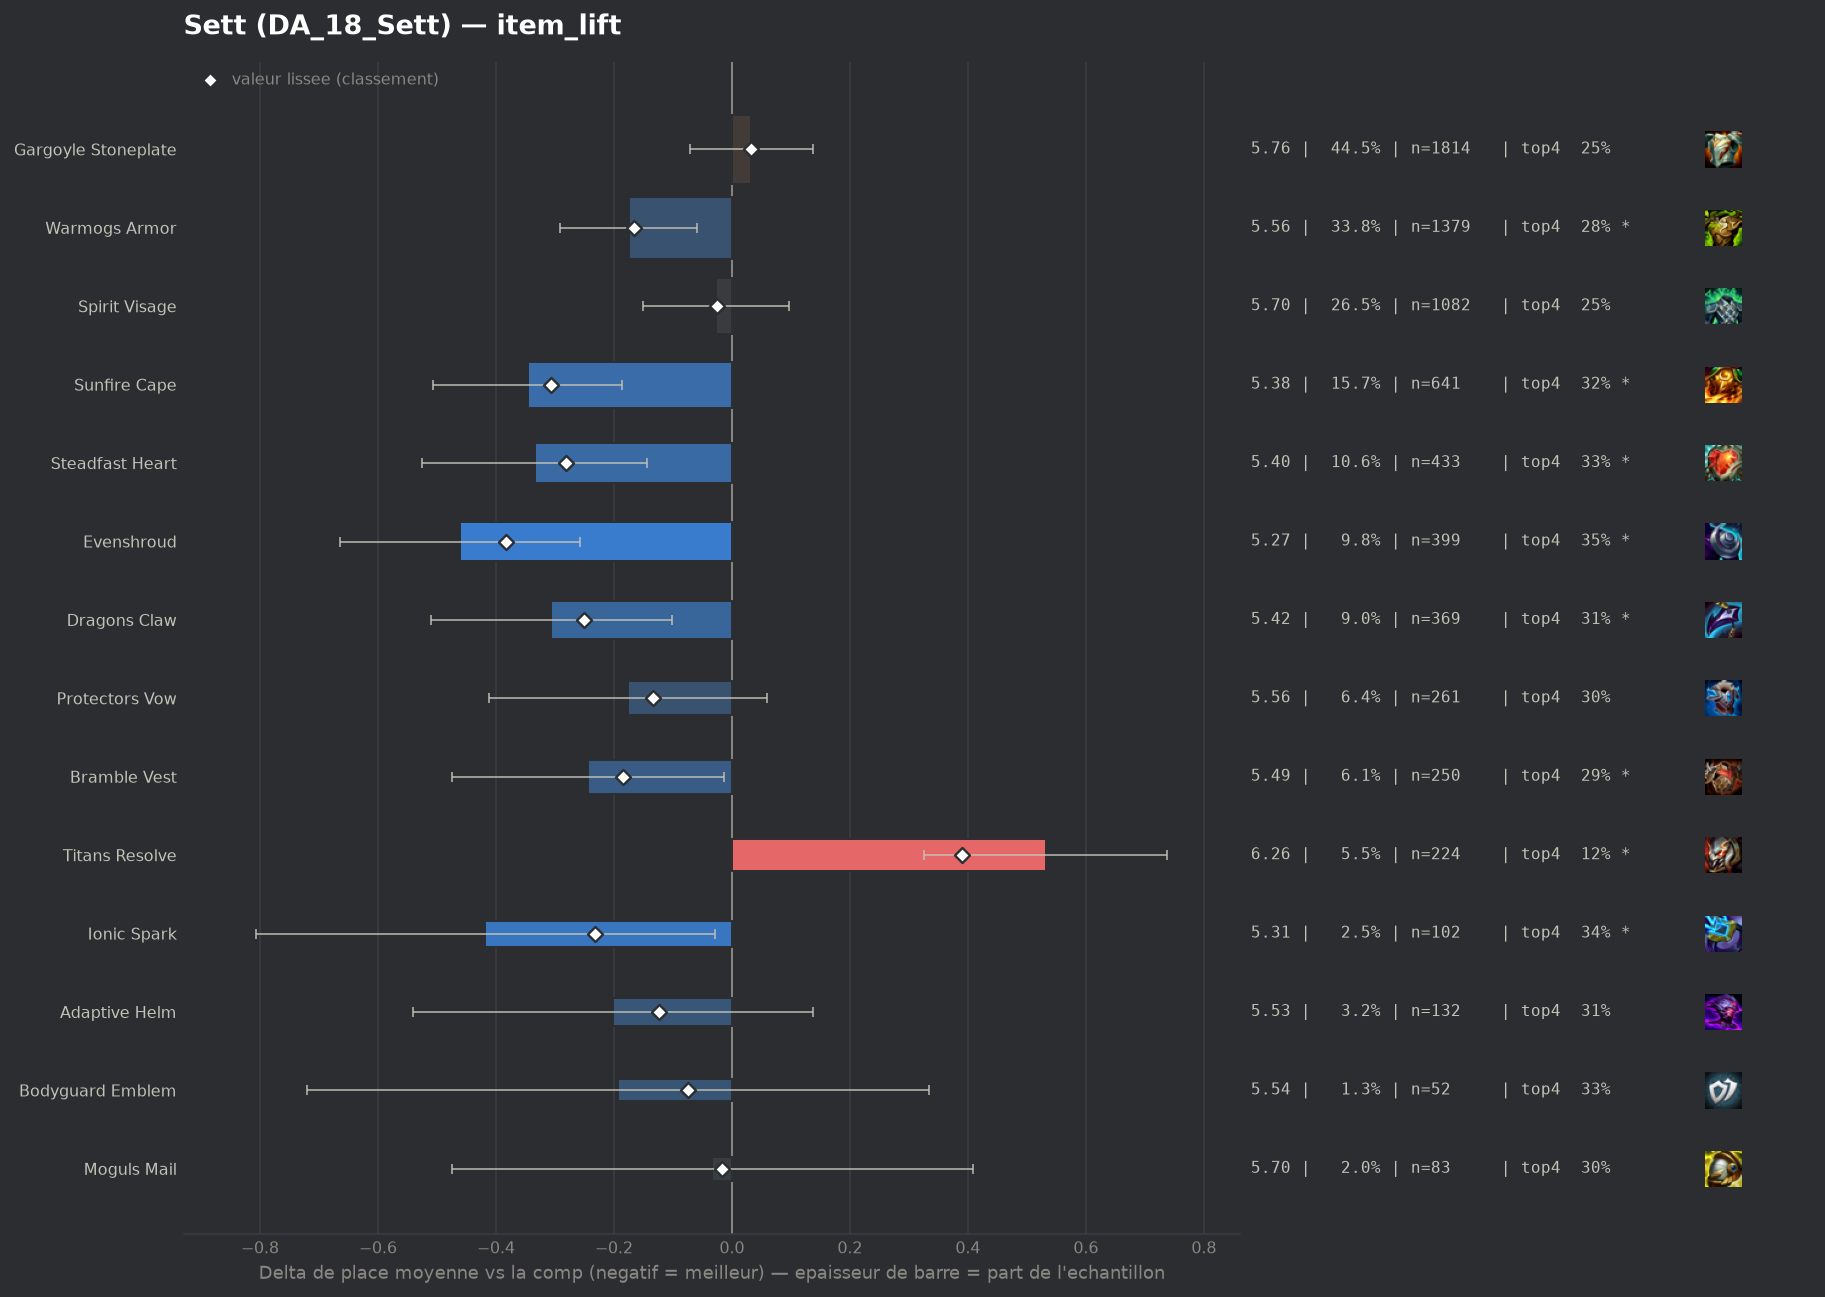

Data behind this chart, as committed beside it:
group, label, n, share, avg_place, shrunk_avg, score, d_avg, d_avg_pess, impact, d_top4, win, top2, top4, sd, z, p, significant
populaire, Evenshroud, 399, 0.09782, 5.271, 5.349, -0.383, -0.461, -0.257, 0.0374, 0.0977, 0.0451, 0.1028, 0.3534, 1.99, -4.43, 1e-05, True
populaire, Sunfire Cape, 641, 0.1571, 5.385, 5.424, -0.307, -0.346, -0.186, 0.0483, 0.0688, 0.0421, 0.0858, 0.3245, 1.931, -4.23, 2e-05, True
populaire, Steadfast Heart, 433, 0.1062, 5.397, 5.45, -0.281, -0.334, -0.144, 0.0299, 0.0699, 0.0346, 0.0808, 0.3256, 1.927, -3.44, 0.00058, True
populaire, Dragons Claw, 369, 0.09046, 5.425, 5.481, -0.251, -0.306, -0.102, 0.0227, 0.056, 0.0325, 0.0867, 0.3117, 1.919, -2.94, 0.0033, True
pepite, Ionic Spark, 102, 0.02501, 5.314, 5.499, -0.232, -0.418, -0.029, 0.0058, 0.0874, 0.0392, 0.1078, 0.3431, 1.98, -2.11, 0.0351, True
populaire, Bramble Vest, 250, 0.06129, 5.488, 5.548, -0.184, -0.244, -0.013, 0.0113, 0.0363, 0.016, 0.072, 0.292, 1.798, -2.07, 0.03822, True
populaire, Warmogs Armor, 1379, 0.3381, 5.556, 5.566, -0.166, -0.175, -0.059, 0.056, 0.0278, 0.0326, 0.0776, 0.2835, 1.904, -2.96, 0.00305, True
populaire, Protectors Vow, 261, 0.06399, 5.556, 5.597, -0.134, -0.176, 0.0, 0.0086, 0.0393, 0.0268, 0.0613, 0.295, 1.884, -1.46, 0.1435, False
pepite, Adaptive Helm, 132, 0.03236, 5.53, 5.607, -0.124, -0.201, 0.0, 0.004, 0.0549, 0.0303, 0.0682, 0.3106, 1.956, -1.16, 0.2441, False
pepite, Bodyguard Emblem, 52, 0.01275, 5.538, 5.656, -0.075, -0.193, 0.0, 0.001, 0.0712, 0.0, 0.0385, 0.3269, 1.926, -0.72, 0.4724, False
populaire, Spirit Visage, 1082, 0.2653, 5.704, 5.706, -0.025, -0.027, 0.0, 0.0067, -0.0071, 0.025, 0.0656, 0.2486, 1.835, -0.43, 0.6655, False
pepite, Moguls Mail, 83, 0.02035, 5.699, 5.715, -0.017, -0.033, 0.0, 0.0003, 0.0455, 0.0361, 0.0723, 0.3012, 2.034, -0.15, 0.8844, False
populaire, Gargoyle Stoneplate, 1814, 0.4447, 5.765, 5.763, 0.032, 0.033, 0.0, -0.0141, -0.0093, 0.0254, 0.0656, 0.2464, 1.877, 0.62, 0.5334, False
, Crownguard, 220, 0.05393, 5.945, 5.888, 0.156, 0.214, 0.0, -0.0084, -0.0421, 0.0136, 0.0455, 0.2136, 1.846, 1.67, 0.09443, False
, Steraks Gage, 163, 0.03996, 6.061, 5.951, 0.22, 0.33, 0.067, -0.0088, -0.0839, 0.0061, 0.0368, 0.1718, 1.671, 2.46, 0.014, True
, Guinsoos Rageblade, 43, 0.01054, 6.465, 5.985, 0.253, 0.734, 0.296, -0.0027, -0.1394, 0.0, 0.0233, 0.1163, 1.452, 3.28, 0.00103, True
, Bloodthirster, 180, 0.04413, 6.278, 6.107, 0.376, 0.546, 0.32, -0.0166, -0.1279, 0.0, 0.0167, 0.1278, 1.498, 4.73, 0.0, True
, Component Chain Vest, 98, 0.02403, 6.439, 6.117, 0.386, 0.707, 0.365, -0.0093, -0.0924, 0.0102, 0.0306, 0.1633, 1.703, 4.05, 5e-05, True
populaire, Titans Resolve, 224, 0.05492, 6.263, 6.121, 0.39, 0.532, 0.326, -0.0214, -0.1352, 0.0, 0.0223, 0.1205, 1.508, 5.06, 0.0, True
, Component Giants Belt, 187, 0.04584, 6.396, 6.194, 0.462, 0.664, 0.434, -0.0212, -0.1434, 0.0053, 0.0374, 0.1123, 1.552, 5.66, 0.0, True
, Hand Of Justice, 95, 0.02329, 6.6, 6.199, 0.467, 0.868, 0.593, -0.0109, -0.182, 0.0, 0.0105, 0.0737, 1.341, 6.17, 0.0, True
, Component Negatron Cloak, 89, 0.02182, 6.629, 6.2, 0.468, 0.898, 0.547, -0.0102, -0.1433, 0.0, 0.0337, 0.1124, 1.665, 5.02, 0.0, True
, Infinity Edge, 68, 0.01667, 6.853, 6.241, 0.51, 1.121, 0.835, -0.0085, -0.2116, 0.0, 0.0, 0.0441, 1.179, 7.68, 0.0, True
